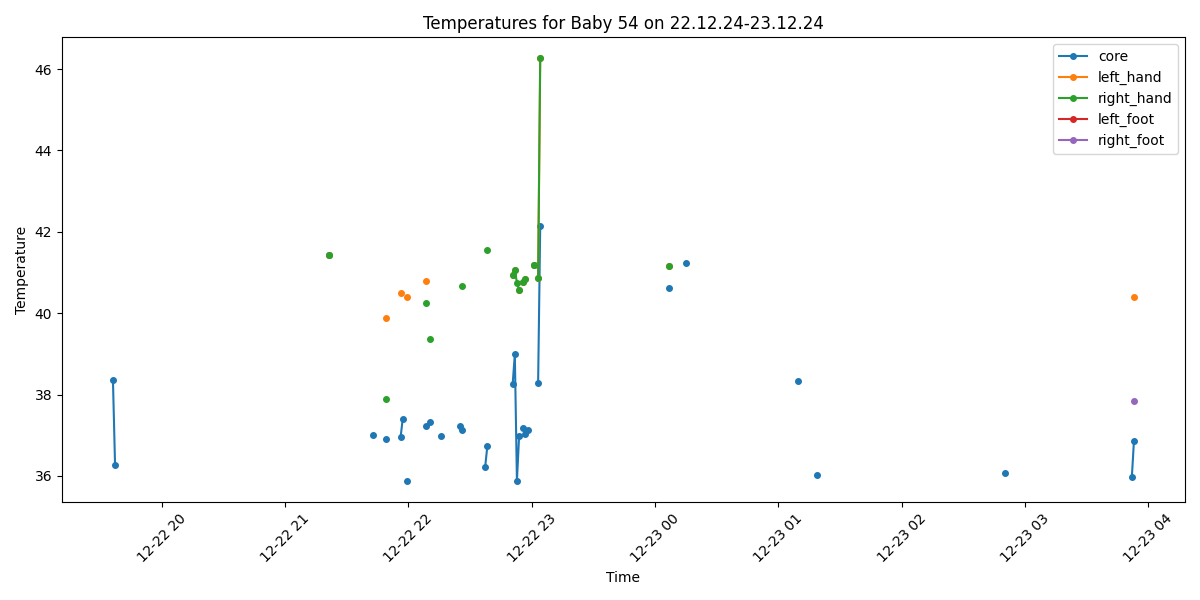

The file beside this chart, header and first rows:
Process, Image Path, core, left_hand, right_hand, left_foot, right_foot, limbs_avg, core_minus_limbs, diagnosis
False, /data/uabcvmsc/shared/newborn/54/22.12.2…, , , , , , , , 
False, /data/uabcvmsc/shared/newborn/54/22.12.2…, , , , , , , , 
True, /data/uabcvmsc/shared/newborn/54/22.12.2…, 38.35, , , , , , , Fever
True, /data/uabcvmsc/shared/newborn/54/22.12.2…, 36.28, , , , , , , Normal
False, /data/uabcvmsc/shared/newborn/54/22.12.2…, , , , , , , , 
False, /data/uabcvmsc/shared/newborn/54/22.12.2…, , , , , , , , 
False, /data/uabcvmsc/shared/newborn/54/22.12.2…, , , , , , , , 
False, /data/uabcvmsc/shared/newborn/54/22.12.2…, , , , , , , , 
False, /data/uabcvmsc/shared/newborn/54/22.12.2…, , , , , , , , 
False, /data/uabcvmsc/shared/newborn/54/22.12.2…, , , , , , , , 
False, /data/uabcvmsc/shared/newborn/54/22.12.2…, , , , , , , , 
False, /data/uabcvmsc/shared/newborn/54/22.12.2…, , , , , , , , 
False, /data/uabcvmsc/shared/newborn/54/22.12.2…, , , , , , , , 
True, /data/uabcvmsc/shared/newborn/54/22.12.2…, , , , , , , , No core temperature
False, /data/uabcvmsc/shared/newborn/54/22.12.2…, , , , , , , , 
False, /data/uabcvmsc/shared/newborn/54/22.12.2…, , , , , , , , 
False, /data/uabcvmsc/shared/newborn/54/22.12.2…, , , , , , , , 
False, /data/uabcvmsc/shared/newborn/54/22.12.2…, , , , , , , , 
False, /data/uabcvmsc/shared/newborn/54/22.12.2…, , , , , , , , 
True, /data/uabcvmsc/shared/newborn/54/22.12.2…, , , , , , , , No core temperature
False, /data/uabcvmsc/shared/newborn/54/22.12.2…, , , , , , , , 
False, /data/uabcvmsc/shared/newborn/54/22.12.2…, , , , , , , , 
False, /data/uabcvmsc/shared/newborn/54/22.12.2…, , , , , , , , 
False, /data/uabcvmsc/shared/newborn/54/22.12.2…, , , , , , , , 
False, /data/uabcvmsc/shared/newborn/54/22.12.2…, , , , , , , , 
True, /data/uabcvmsc/shared/newborn/54/22.12.2…, , , , , , , , No core temperature
False, /data/uabcvmsc/shared/newborn/54/22.12.2…, , , , , , , , 
False, /data/uabcvmsc/shared/newborn/54/22.12.2…, , , , , , , , 
False, /data/uabcvmsc/shared/newborn/54/22.12.2…, , , , , , , , 
False, /data/uabcvmsc/shared/newborn/54/22.12.2…, , , , , , , , 
False, /data/uabcvmsc/shared/newborn/54/22.12.2…, , , , , , , , 
False, /data/uabcvmsc/shared/newborn/54/22.12.2…, , , , , , , , 
False, /data/uabcvmsc/shared/newborn/54/22.12.2…, , , , , , , , 
False, /data/uabcvmsc/shared/newborn/54/22.12.2…, , , , , , , , 
False, /data/uabcvmsc/shared/newborn/54/22.12.2…, , , , , , , , 
False, /data/uabcvmsc/shared/newborn/54/22.12.2…, , , , , , , , 
False, /data/uabcvmsc/shared/newborn/54/22.12.2…, , , , , , , , 
False, /data/uabcvmsc/shared/newborn/54/22.12.2…, , , , , , , , 
False, /data/uabcvmsc/shared/newborn/54/22.12.2…, , , , , , , , 
False, /data/uabcvmsc/shared/newborn/54/22.12.2…, , , , , , , , 
False, /data/uabcvmsc/shared/newborn/54/22.12.2…, , , , , , , , 
False, /data/uabcvmsc/shared/newborn/54/22.12.2…, , , , , , , , 
False, /data/uabcvmsc/shared/newborn/54/22.12.2…, , , , , , , , 
False, /data/uabcvmsc/shared/newborn/54/22.12.2…, , , , , , , , 
False, /data/uabcvmsc/shared/newborn/54/22.12.2…, , , , , , , , 
False, /data/uabcvmsc/shared/newborn/54/22.12.2…, , , , , , , , 
False, /data/uabcvmsc/shared/newborn/54/22.12.2…, , , , , , , , 
False, /data/uabcvmsc/shared/newborn/54/22.12.2…, , , , , , , , 
False, /data/uabcvmsc/shared/newborn/54/22.12.2…, , , , , , , , 
False, /data/uabcvmsc/shared/newborn/54/22.12.2…, , , , , , , , 
False, /data/uabcvmsc/shared/newborn/54/22.12.2…, , , , , , , , 
False, /data/uabcvmsc/shared/newborn/54/22.12.2…, , , , , , , , 
False, /data/uabcvmsc/shared/newborn/54/22.12.2…, , , , , , , , 
False, /data/uabcvmsc/shared/newborn/54/22.12.2…, , , , , , , , 
False, /data/uabcvmsc/shared/newborn/54/22.12.2…, , , , , , , , 
False, /data/uabcvmsc/shared/newborn/54/22.12.2…, , , , , , , , 
False, /data/uabcvmsc/shared/newborn/54/22.12.2…, , , , , , , , 
False, /data/uabcvmsc/shared/newborn/54/22.12.2…, , , , , , , , 
False, /data/uabcvmsc/shared/newborn/54/22.12.2…, , , , , , , , 
False, /data/uabcvmsc/shared/newborn/54/22.12.2…, , , , , , , , 
... 440 more rows
